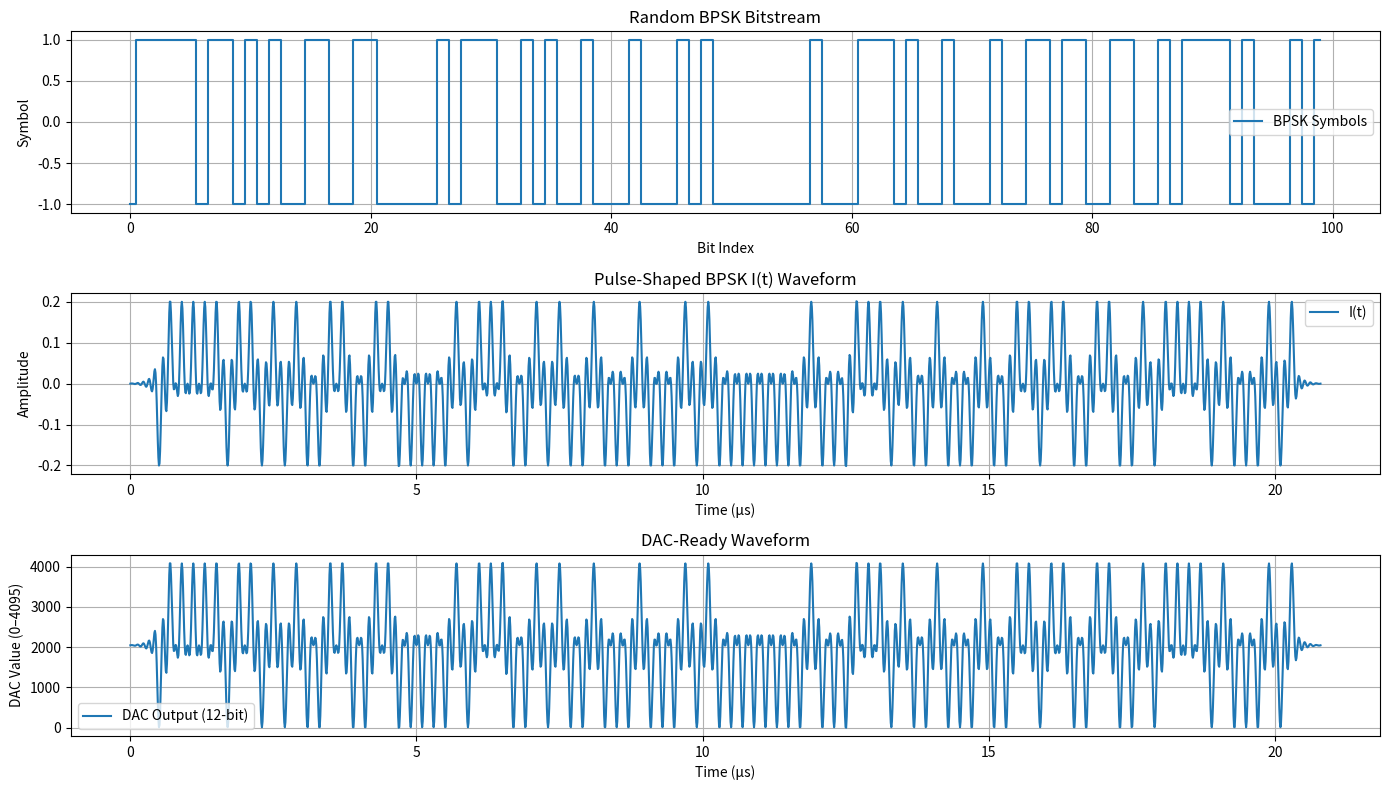

Source code (Python):
import numpy as np
import matplotlib.pyplot as plt
from scipy.signal import upfirdn, firwin

# --- System Parameters ---
bitrate = 5e6             # 5 Mbps
fs = 100e6                # DAC sample rate (100 MHz)
samples_per_symbol = int(fs / bitrate)
num_bits = 100            # Number of bits to simulate

# --- Generate Random Bits and BPSK Modulation ---
bits = np.random.randint(0, 2, num_bits)

# Cos 0 and Cos 180 are 1 -1. Two phase can be represented with just i component
symbols = 2 * bits - 1    # BPSK: 0 -> -1, 1 -> +1

# --- Apply Pulse Shaping (e.g., Raised Cosine or simple FIR) ---
# Use FIR lowpass to simulate pulse shaping for 10 MHz BW
lpf_taps = firwin(101, cutoff=0.2, window="hamming")  # 0.2 * fs/2 = 10 MHz

# Upsample and filter (I channel)
i_waveform = upfirdn(lpf_taps, symbols, samples_per_symbol)
q_waveform = np.zeros_like(i_waveform)  # BPSK has no Q component

# Time vector for plotting
t = np.arange(len(i_waveform)) / fs

# --- Normalize and Convert to DAC Range (12-bit unsigned, e.g., 0–4095) ---
i_norm = (i_waveform - i_waveform.min()) / (i_waveform.max() - i_waveform.min())
i_dac = np.round(i_norm * 4095).astype(np.uint16)

# --- Plotting ---
plt.figure(figsize=(14, 8))

# 1. Bits and symbols
plt.subplot(3, 1, 1)
plt.step(np.arange(num_bits), symbols, where='mid', label='BPSK Symbols')
plt.title("Random BPSK Bitstream")
plt.xlabel("Bit Index")
plt.ylabel("Symbol")
plt.grid()
plt.legend()

# 2. I waveform
plt.subplot(3, 1, 2)
plt.plot(t * 1e6, i_waveform, label="I(t)")
plt.title("Pulse-Shaped BPSK I(t) Waveform")
plt.xlabel("Time (µs)")
plt.ylabel("Amplitude")
plt.grid()
plt.legend()

# 3. DAC Values
plt.subplot(3, 1, 3)
plt.plot(t * 1e6, i_dac, label="DAC Output (12-bit)")
plt.title("DAC-Ready Waveform")
plt.xlabel("Time (µs)")
plt.ylabel("DAC Value (0–4095)")
plt.grid()
plt.legend()

plt.tight_layout()
plt.show()
